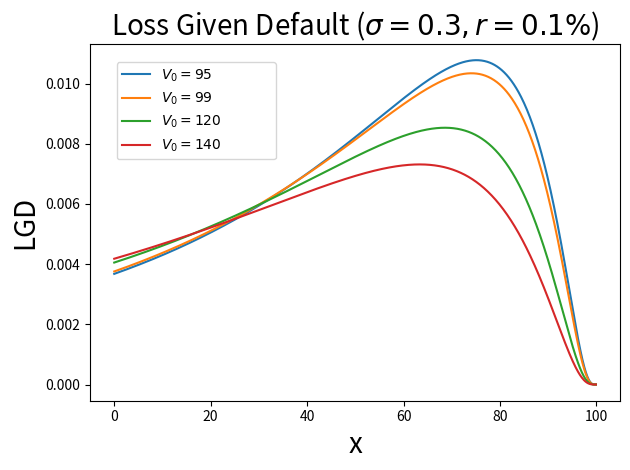

This chart was generated by the following Python code:
# [redacted]

import math
import numpy as np
import matplotlib.pyplot as plt

f, axarr = plt.subplots(1)

F=100.0
T=10.0
sigma=0.3
r=0.001
n=1000

T_sqrt = math.sqrt(T)
TwoPi_sqrt = math.sqrt(2*np.pi)

def func(x, V0):
    d = (math.log(V0/(F-x)) + (r-0.5*sigma*sigma)*T)/(sigma*T_sqrt)
    return math.exp(-0.5*d*d)/(sigma*TwoPi_sqrt*T_sqrt*(F-x))
    
vfunc = np.vectorize(func)
x = np.linspace(0, F, n) 
x = x[:n-1]

v0 = [95,99,120,140]
for V0 in v0:
    y = vfunc(x, V0)
    label_str = '$V_0 = ' + str(V0) + '$'
    axarr.plot(x, y, label=label_str)

plt.legend(bbox_to_anchor=(0.05,0.75,0.3,0.2), loc=2,
        ncol=1, mode="expand", borderaxespad=0.)
axarr.set_title('Loss Given Default ($\sigma=0.3, r=0.1\%$)', fontsize=20)
axarr.set_xlabel('x', fontsize=20)
axarr.set_ylabel('LGD', fontsize=20)
plt.tight_layout()
plt.show()
